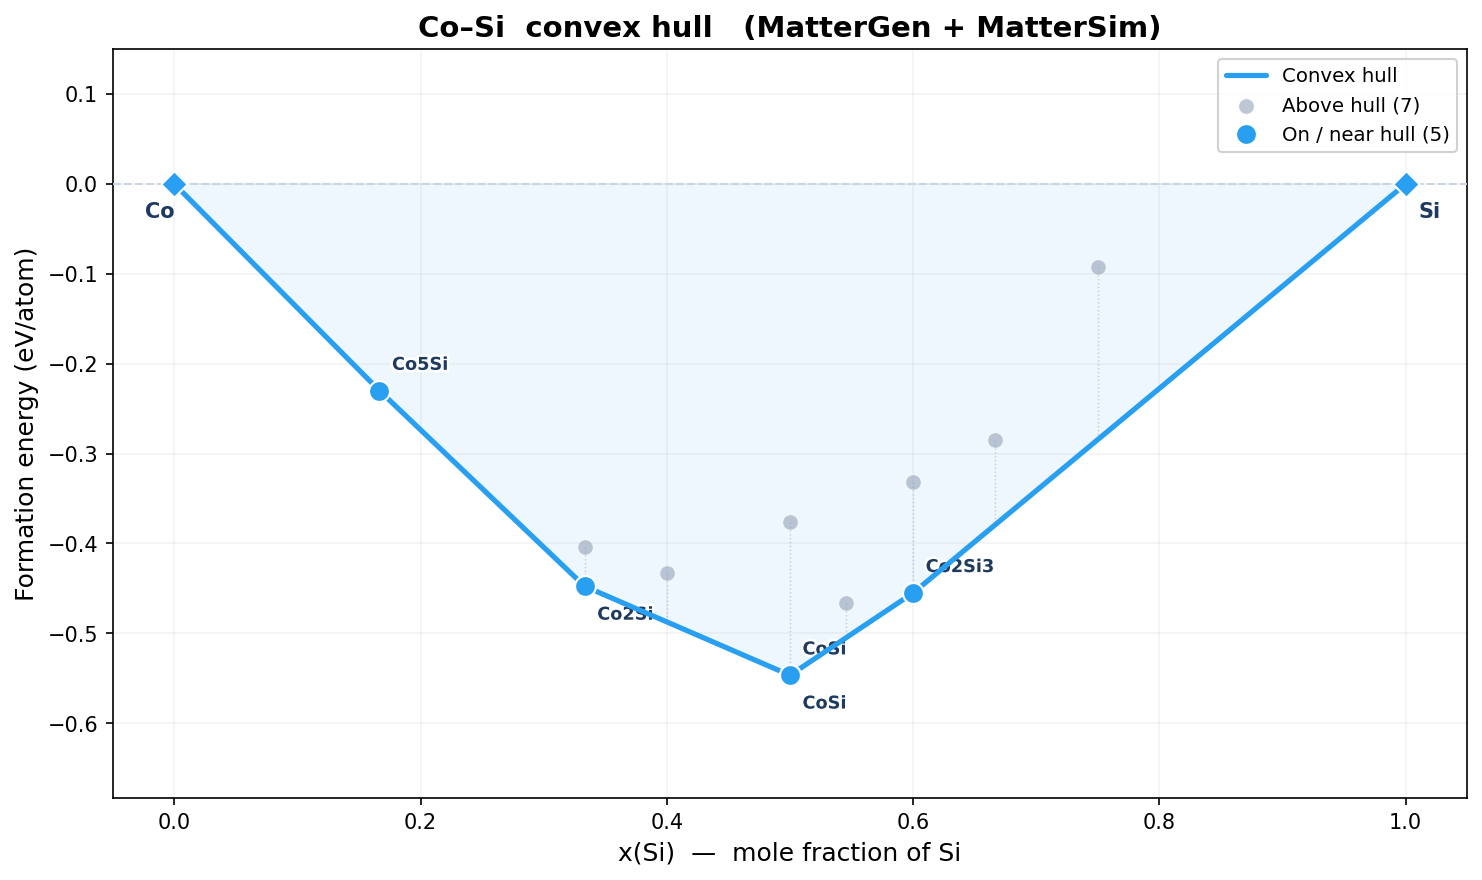

Source data for this figure (header and first rows):
idx, formula, n_atoms, e_total_eV, e_per_atom_eV, fmax_eV_A, volume_A3, status, x_B, e_form_eV_atom, e_above_hull_eV_atom, on_hull, dynamically_stable, min_freq_THz, Cv_300K_J_K_mol, free_energy_300K_kJ_mol, bulk_modulus_GPa, shear_modulus_GPa, youngs_modulus_GPa, poisson_ratio
0, Co2Si3, 10, -63.89, -6.389, 0.0172, 123, converged, 0.6, -0.3317, 0.1233, False, , , , , , , , 
1, Co5Si6, 11, -72.73, -6.612, 0.01736, 133.9, converged, 0.5455, -0.4667, 0.03826, False, , , , , , , , 
2, CoSi, 4, -26.38, -6.594, 0.01802, 50.65, converged, 0.5, -0.3762, 0.1704, False, , , , , , , , 
3, Co3Si2, 10, -68.11, -6.811, 0.01945, 108.4, converged, 0.4, -0.4324, 0.05485, False, , , , , , , , 
4, Co2Si3, 10, -65.12, -6.512, 0.01867, 121.6, converged, 0.6, -0.455, 0.0, True, , , , , -192.5, -84.97, 0.0, 0.0
5, Co2Si, 9, -62.4, -6.934, 0.01465, 96.83, converged, 0.3333, -0.4477, 0.0, True, , , , , -197.7, -88.11, 0.0, 0.0
6, CoSi3, 12, -70.9, -5.909, 0.01633, 170.4, converged, 0.75, -0.09224, 0.1921, False, , , , , , , , 
7, CoSi, 4, -27.06, -6.765, 0.01181, 43.77, converged, 0.5, -0.5466, 0.0, True, , , , , -210, -106.1, 0.0, 0.0
8, CoSi, 4, -27.06, -6.765, 0.005898, 43.76, converged, 0.5, -0.5466, 8.106231689453125e-06, True, , , , , -218.6, -109.9, 0.0, 0.0
9, Co2Si, 6, -41.34, -6.89, 0.008816, 68.2, converged, 0.3333, -0.4043, 0.04337, False, , , , , , , , 
10, Co5Si, 6, -41.9, -6.984, 0.01595, 64.01, converged, 0.1667, -0.23, 0.0, True, , , , , -231.7, -110.1, 0.0, 0.0
11, CoSi2, 12, -74.83, -6.236, 0.01072, 162.9, converged, 0.6667, -0.2854, 0.09376, False, , , , , , , , 
